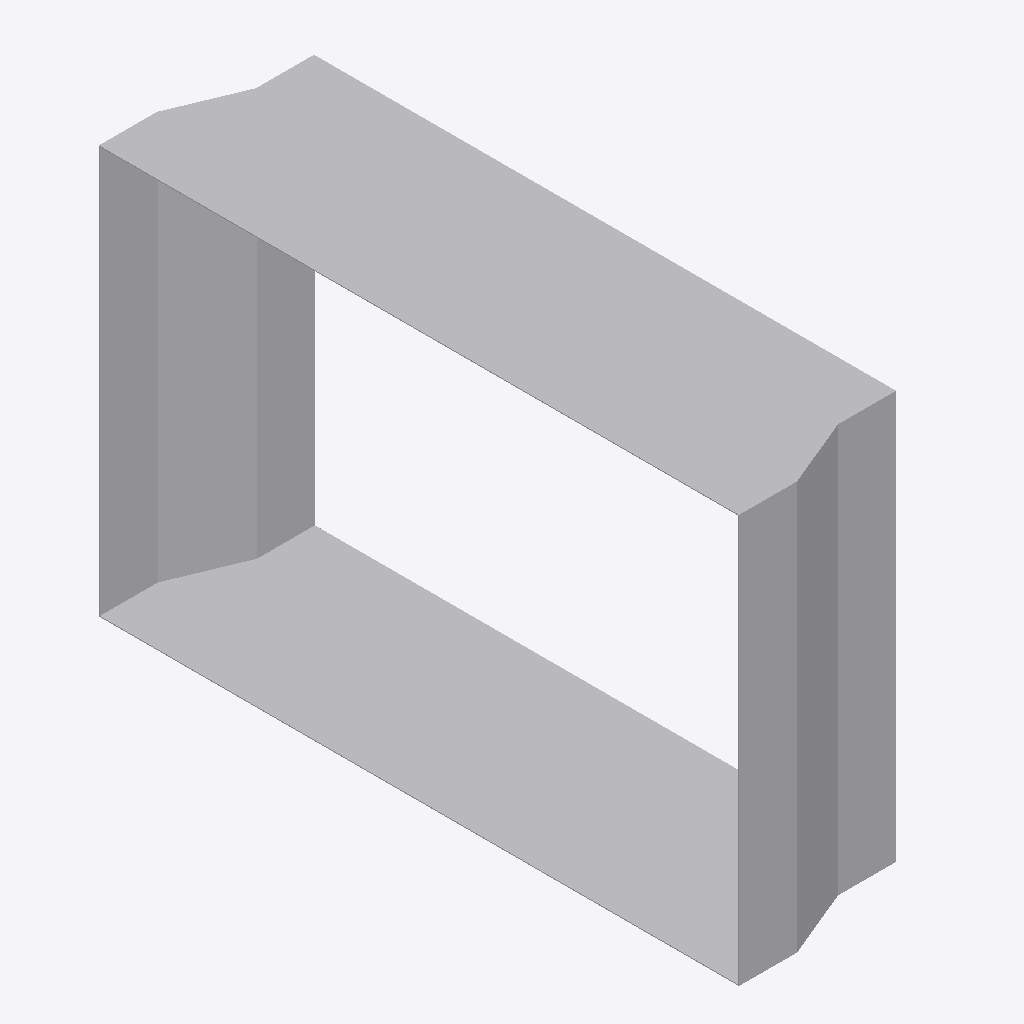
Isometric view of an IFC building model (IFC-SPF (STEP), schema IFC4, length unit metre), seen from the south-west, elements coloured by IFC class: 1 other element (light grey).
Extent 0.160 m × 0.552 m × 0.352 m (x, y, z). Elements (1): 1 IfcDuctFitting.

HEADER;
FILE_DESCRIPTION(('ViewDefinition[DesignTransferView]'),'2;1');
FILE_NAME('/dev/null','2026-11-16T21:54:47+09:00',(''),(''),'IfcOpenShell 0.8.5','IfcOpenShell 0.8.5','Nobody');
FILE_SCHEMA(('IFC4'));
ENDSEC;
DATA;
#1=IFCPROJECT('1iPo4zErD3tRnvUjFeYEm3',$,'Declared centred rectangular transition',$,$,$,$,(#8),#3);
#132=IFCDUCTFITTING('1EI81A7sLVYgwEwmXq5CKo',$,'RECTANGULAR-TRANSITION',$,$,#138,#133,$,.TRANSITION.);
ENDSEC;
